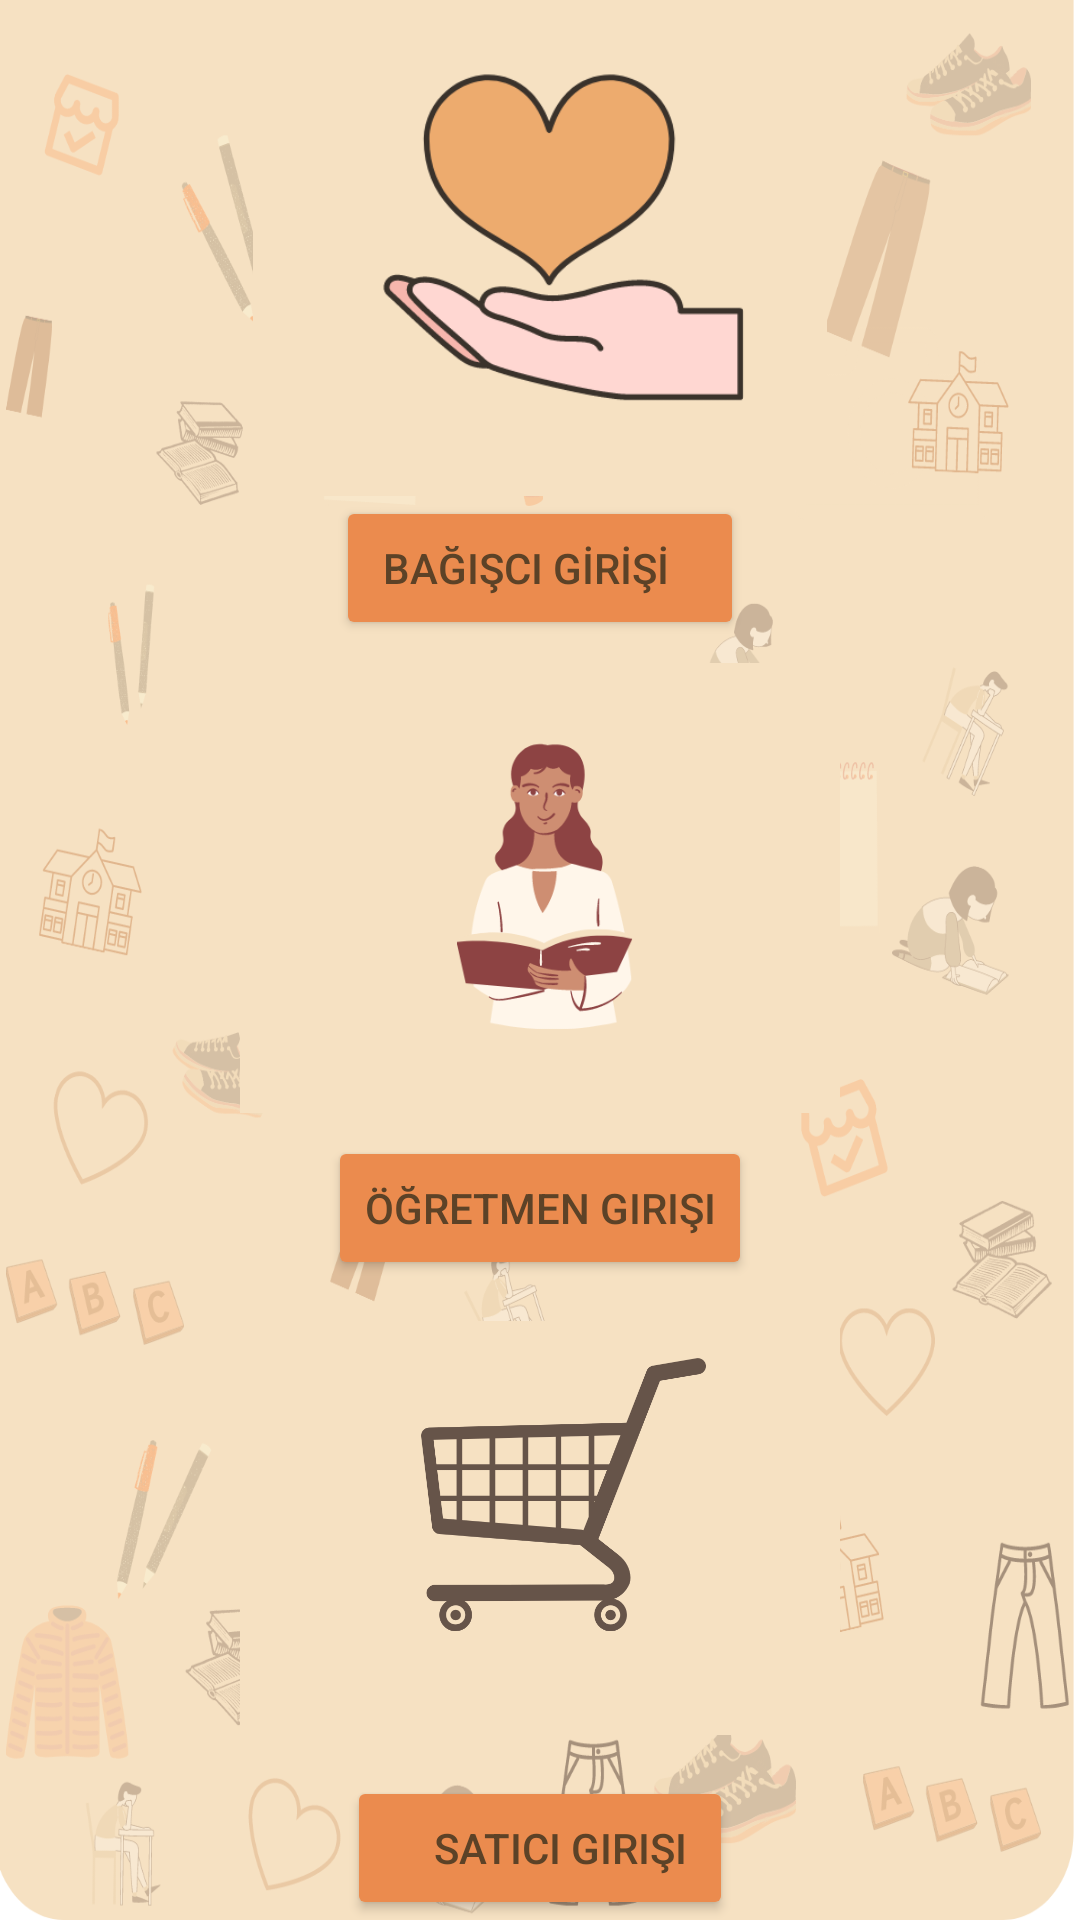

Layout XML and referenced resources for this Android screen:
<!-- AndroidManifest.xml: application theme Theme.Edoapp -->
<!-- res/layout/activity_choosing_page.xml -->
<?xml version="1.0" encoding="utf-8"?>
<LinearLayout xmlns:android="http://schemas.android.com/apk/res/android"
    xmlns:app="http://schemas.android.com/apk/res-auto"
    xmlns:tools="http://schemas.android.com/tools"
    android:layout_width="match_parent"
    android:layout_height="match_parent"
    android:orientation="vertical"
    android:background="@drawable/arkaplan"
    android:weightSum="3"
    tools:context=".Pages.ChoosingPage">
    <LinearLayout
        android:layout_width="match_parent"
        android:layout_height="match_parent"
        android:gravity="center"
        android:orientation="vertical"
        android:layout_weight="1">
        <ImageView
            android:id="@+id/iv_students"
            android:layout_width="200dp"
            android:layout_height="200dp"
            android:layout_weight="1"
            app:srcCompat="@drawable/donaterman"
            tools:layout_editor_absoluteX="62dp"
            tools:layout_editor_absoluteY="292dp" />

        <Button
            android:id="@+id/btn_donater"
            android:layout_width="wrap_content"
            android:layout_height="wrap_content"
            android:backgroundTint="#EB8B4E"
            android:text=" BAĞIŞCI GİRİŞİ    "
            android:textColor="#5C4227"></Button>


    </LinearLayout>
    <LinearLayout
        android:layout_width="match_parent"
        android:layout_height="match_parent"
        android:orientation="vertical"
        android:gravity="center"
        android:layout_weight="1">
        <ImageView
            android:id="@+id/iv_teacher"
            android:layout_width="200dp"
            android:layout_height="200dp"
            android:layout_weight="1"
            app:srcCompat="@drawable/teacher"
            tools:layout_editor_absoluteX="62dp"
            tools:layout_editor_absoluteY="292dp" />
        <Button
            android:id="@+id/btn_teacher"
            android:layout_width="wrap_content"
            android:layout_height="wrap_content"
            android:backgroundTint="#EB8B4E"
            android:text="Öğretmen girişi"
            android:textColor="#5C4227"></Button>




    </LinearLayout>
    <LinearLayout
        android:layout_width="match_parent"
        android:layout_height="match_parent"
        android:orientation="vertical"
        android:gravity="center"
        android:layout_weight="1">


        <ImageView
            android:id="@+id/iv_seller"
            android:layout_width="200dp"
            android:layout_height="200dp"
            android:layout_weight="1"
            app:srcCompat="@drawable/seller"
            tools:layout_editor_absoluteX="62dp"
            tools:layout_editor_absoluteY="292dp" />
        <Button
            android:id="@+id/btn_seller"
            android:layout_width="wrap_content"
            android:layout_height="wrap_content"
            android:backgroundTint="#EB8B4E"
            android:text="     Satıcı Girişi "
            android:textColor="#5C4227"></Button>
    </LinearLayout>




</LinearLayout>
<!-- resources referenced by this layout -->
<resources>
  <!-- drawable arkaplan: png bitmap (drawable, 336713 bytes) -->
  <!-- drawable donaterman: png bitmap (drawable, 18643 bytes) -->
  <!-- drawable seller: png bitmap (drawable, 28095 bytes) -->
  <!-- drawable teacher: png bitmap (drawable, 18886 bytes) -->
  <style name="Theme.Edoapp" parent="Theme.MaterialComponents.DayNight.DarkActionBar">
          
          <item name="colorPrimary">@color/purple_500</item>
          <item name="colorPrimaryVariant">@color/purple_700</item>
          <item name="colorOnPrimary">@color/white</item>
          
          <item name="colorSecondary">@color/teal_200</item>
          <item name="colorSecondaryVariant">@color/teal_700</item>
          <item name="colorOnSecondary">@color/black</item>
          
          <item name="android:statusBarColor" tools:targetApi="l">?attr/colorPrimaryVariant</item>
          
      </style>
  <color name="purple_500">#F8A977</color>
  <color name="purple_700">#EB8B4E</color>
  <color name="white">#FFFFFFFF</color>
  <color name="teal_200">#FF03DAC5</color>
  <color name="teal_700">#FF018786</color>
  <color name="black">#FF000000</color>
</resources>
